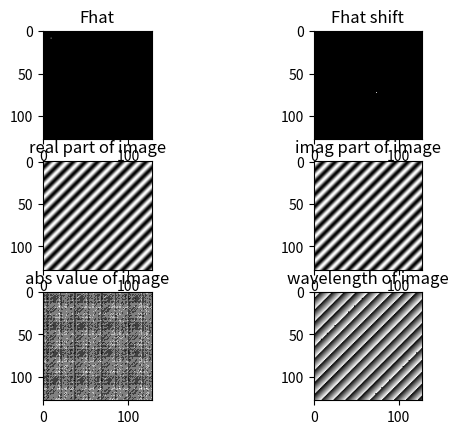

Recreate this plot in Python.
import numpy as np
import matplotlib.pyplot as plt

def fftwave(u,v,sz):
    Fhat = np.zeros(sz)
    Fhat[u,v]=1

    F = np.fft.ifft2(Fhat)
    # Fabsmax = np.max(np.abs(F[:]))
    # print(Fabsmax.shape)

    Fhat_shift = np.fft.fftshift(Fhat)

    plt.subplot(3,2,1),plt.imshow(Fhat,cmap="gray"),plt.title('Fhat')
    plt.subplot(3,2,2),plt.imshow(Fhat_shift,cmap="gray"),plt.title('Fhat shift')
    plt.subplot(3,2,3),plt.imshow(np.real(F),cmap="gray"),plt.title('real part of image')
    plt.subplot(3,2,4),plt.imshow(np.imag(F),cmap="gray"),plt.title('imag part of image')
    plt.subplot(3,2,5),plt.imshow(np.abs(F),cmap="gray"),plt.title('abs value of image')
    plt.subplot(3,2,6),plt.imshow(np.angle(F),cmap="gray"),plt.title('wavelength of image')

    plt.show()


fftwave(9,9,(128,128))
